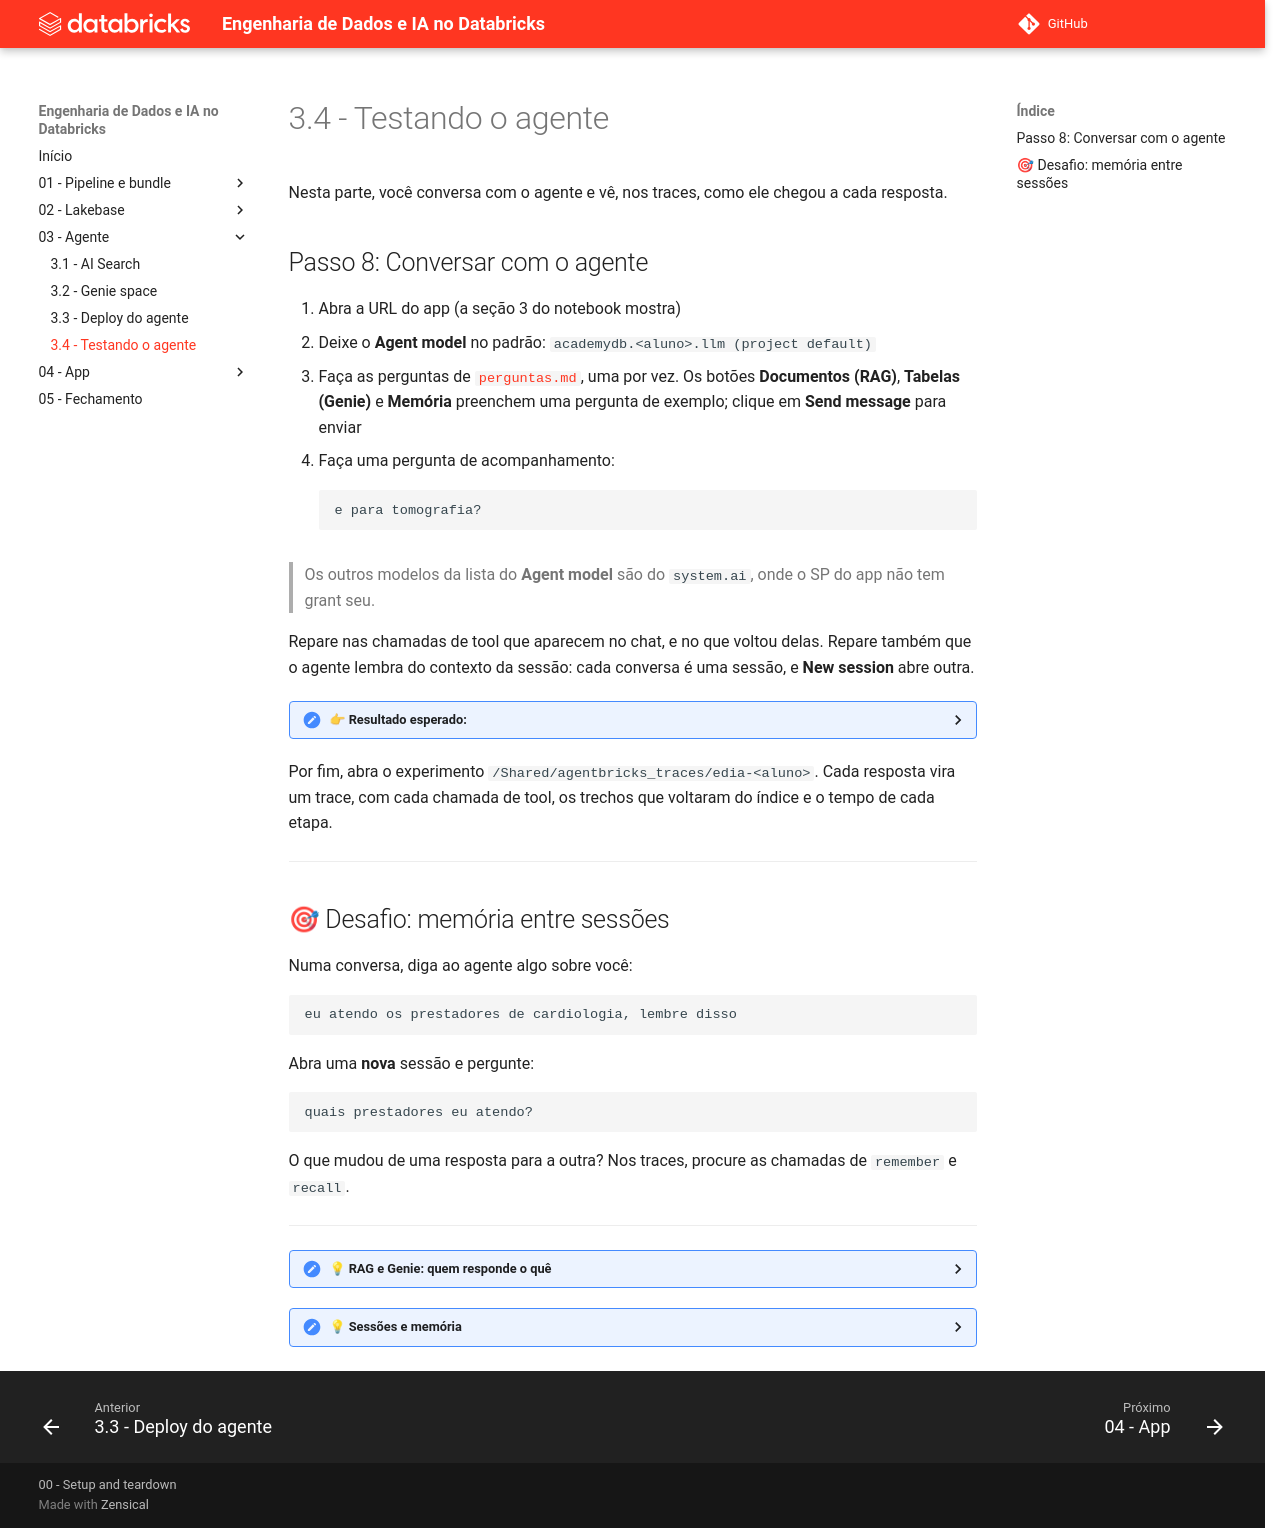

repository: cwrneiro/Databricks-Master-Training-Advanced · page: 03 - Agente/3.4 - Testando o agente/index.html · generator: mkdocs

# 3.4 - Testando o agente

Nesta parte, você conversa com o agente e vê, nos traces, como ele chegou a cada resposta.

## Passo 8: Conversar com o agente

1. Abra a URL do app (a seção 3 do notebook mostra)
2. Deixe o **Agent model** no padrão: `academydb.<aluno>.llm (project default)`
3. Faça as perguntas de [`perguntas.md`](perguntas.md), uma por vez. Os botões **Documentos (RAG)**, **Tabelas (Genie)** e **Memória** preenchem uma pergunta de exemplo; clique em **Send message** para enviar
4. Faça uma pergunta de acompanhamento:
```text
e para tomografia?
```

> Os outros modelos da lista do **Agent model** são do `system.ai`, onde o SP do app não tem grant seu.

Repare nas chamadas de tool que aparecem no chat, e no que voltou delas. Repare também que o agente lembra do contexto da sessão: cada conversa é uma sessão, e **New session** abre outra.

<details markdown="1">
<summary>👉 Resultado esperado:</summary>

- **RAG** (documentos): resposta exata, por exemplo "21 dias úteis" para a ressonância (~15 s).
- **Genie** (tabelas): os números dependem de quantos lotes já chegaram; o `perguntas.md` traz as faixas esperadas. Cada pergunta à Genie leva de ~30 s a alguns minutos.

</details>

Por fim, abra o experimento `/Shared/agentbricks_traces/edia-<aluno>`. Cada resposta vira um trace, com cada chamada de tool, os trechos que voltaram do índice e o tempo de cada etapa.

---

## 🎯 Desafio: memória entre sessões
Numa conversa, diga ao agente algo sobre você:
```text
eu atendo os prestadores de cardiologia, lembre disso
```
Abra uma **nova** sessão e pergunte:
```text
quais prestadores eu atendo?
```
O que mudou de uma resposta para a outra? Nos traces, procure as chamadas de `remember` e `recall`.

---

<details markdown="1">
<summary>💡 RAG e Genie: quem responde o quê</summary>

- **RAG** (AI Search sobre os PDFs): texto que não muda ao longo do dia. A busca acha os trechos parecidos com a pergunta, e o modelo responde com base neles. Bom para regras, prazos e coberturas.
- **Genie** (SQL sobre as tabelas): números que mudam a cada lote. A Genie escreve e roda o SQL. Bom para contagens, taxas e rankings.

Perguntar à Genie sobre o prazo de uma ressonância, ou ao RAG quantas estão em análise, dá errado. É por isso que o agente tem as duas tools, e não uma.

</details>

<details markdown="1">
<summary>💡 Sessões e memória</summary>

- **Sessão**: o histórico de uma conversa. Mesma `session_id`, mesmo contexto.
- **Memória de longo prazo**: fatos sobre quem conversa, que valem entre sessões. O agente tem as tools `remember` e `recall` sobre a loja de memória, separada por *actor*. Na UI de chat, o actor é o seu e-mail.

</details>
